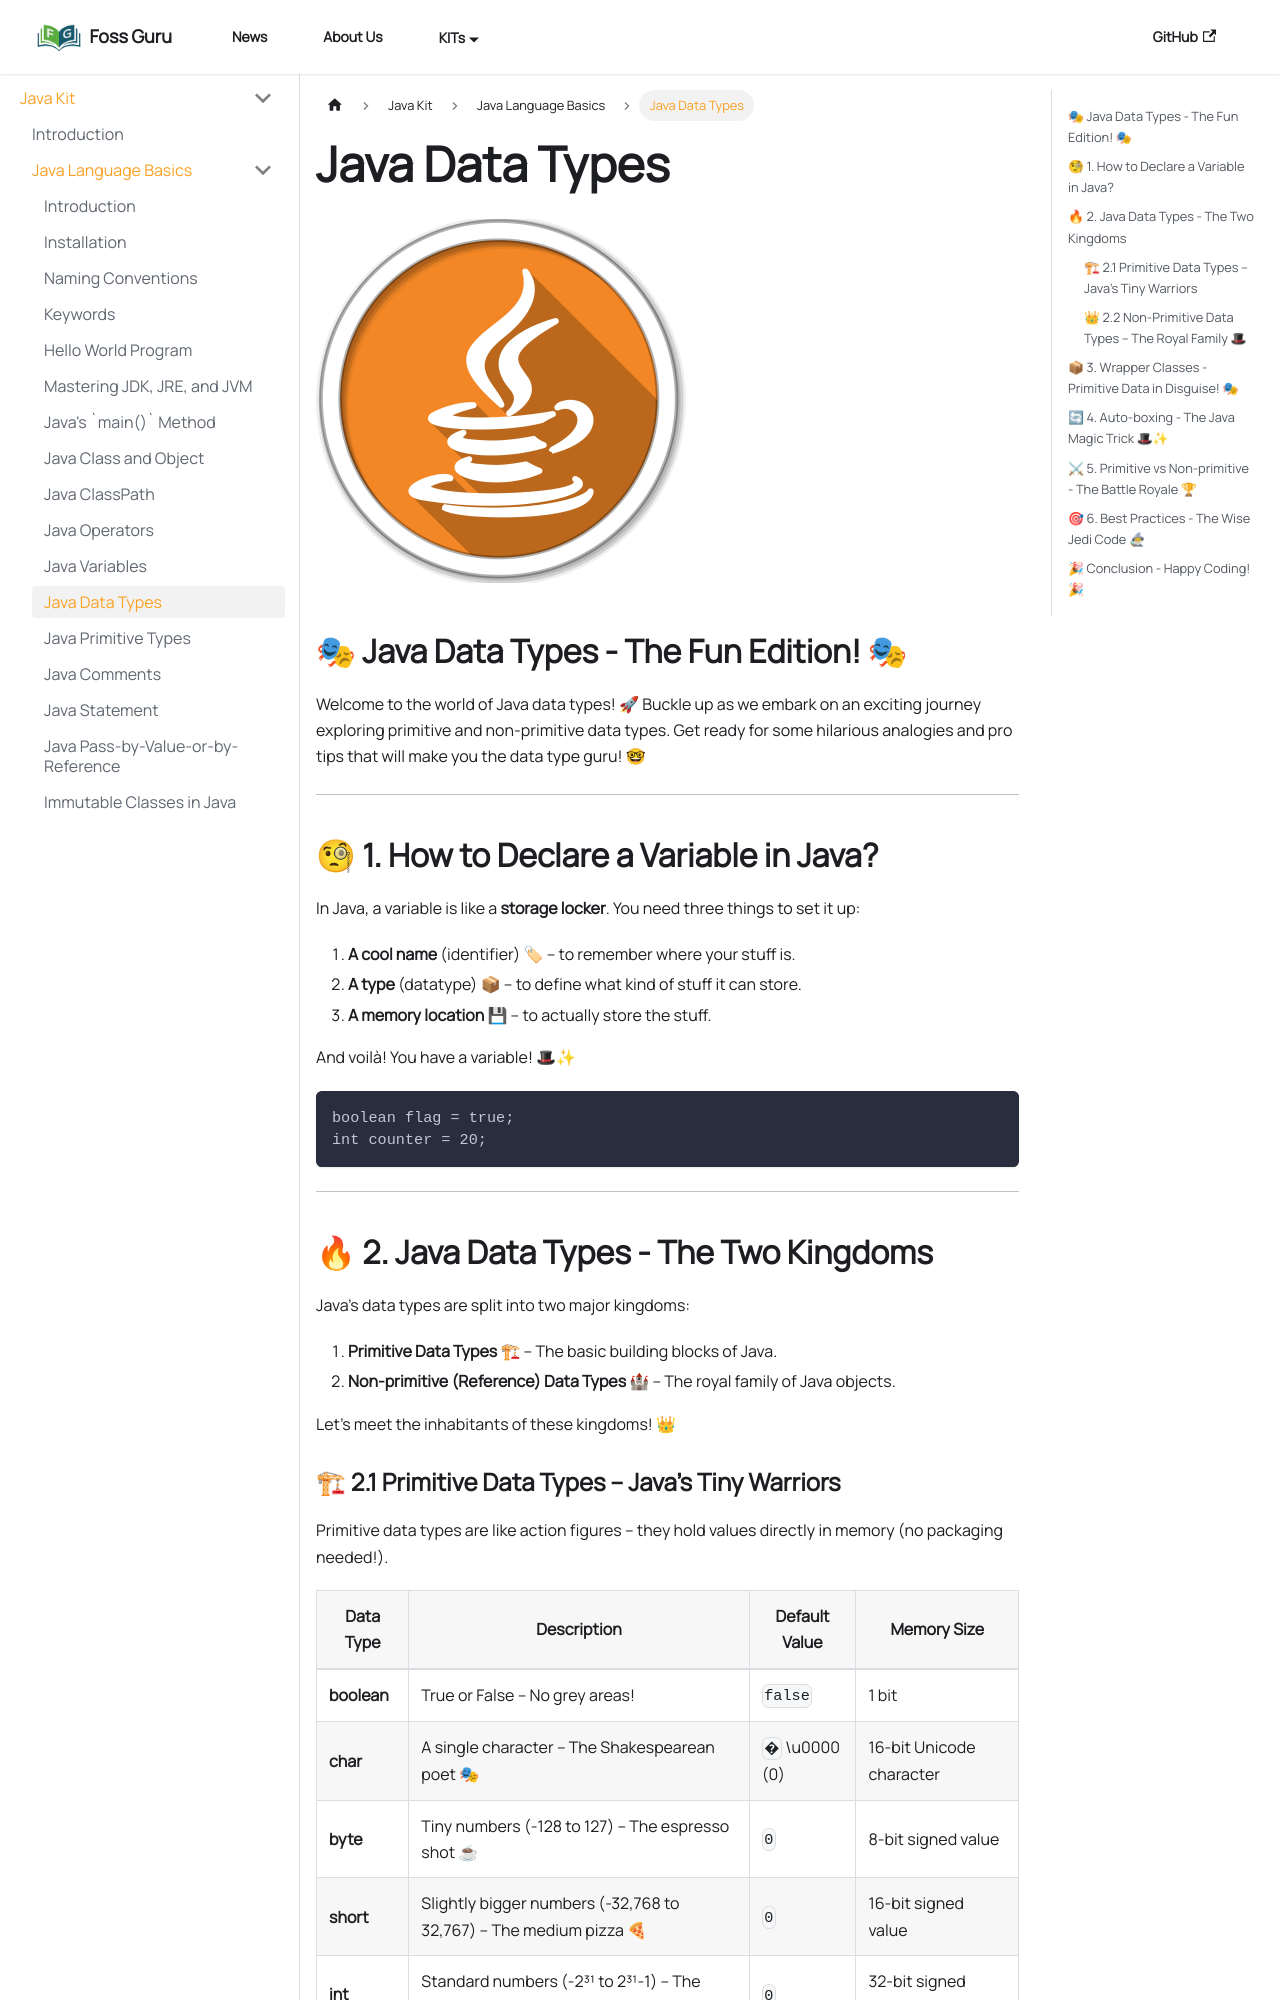

repository: FossGuru-SK/foss-guru · page: community/kits/java/Java Language Basics/data-types/index.html · generator: docusaurus

---
id: data-types
title: Java Data Types
description: 'Java Language Data Types'
sidebar_position: 12
---
![Banner java icon](@site/static/img/kits/java/banner-java-icon.png)

## 🎭 Java Data Types - The Fun Edition! 🎭

Welcome to the world of Java data types! 🚀 Buckle up as we embark on an exciting journey exploring primitive and non-primitive data types. Get ready for some hilarious analogies and pro tips that will make you the data type guru! 🤓

---

## 🧐 1. How to Declare a Variable in Java?

In Java, a variable is like a **storage locker**. You need three things to set it up:

1. **A cool name** (identifier) 🏷 – to remember where your stuff is.
2. **A type** (datatype) 📦 – to define what kind of stuff it can store.
3. **A memory location** 💾 – to actually store the stuff.

And voilà! You have a variable! 🎩✨

```java
boolean flag = true;
int counter = 20;
```

---

## 🔥 2. Java Data Types - The Two Kingdoms

Java’s data types are split into two major kingdoms:

1. **Primitive Data Types** 🏗 – The basic building blocks of Java.
2. **Non-primitive (Reference) Data Types** 🏰 – The royal family of Java objects.

Let’s meet the inhabitants of these kingdoms! 👑
